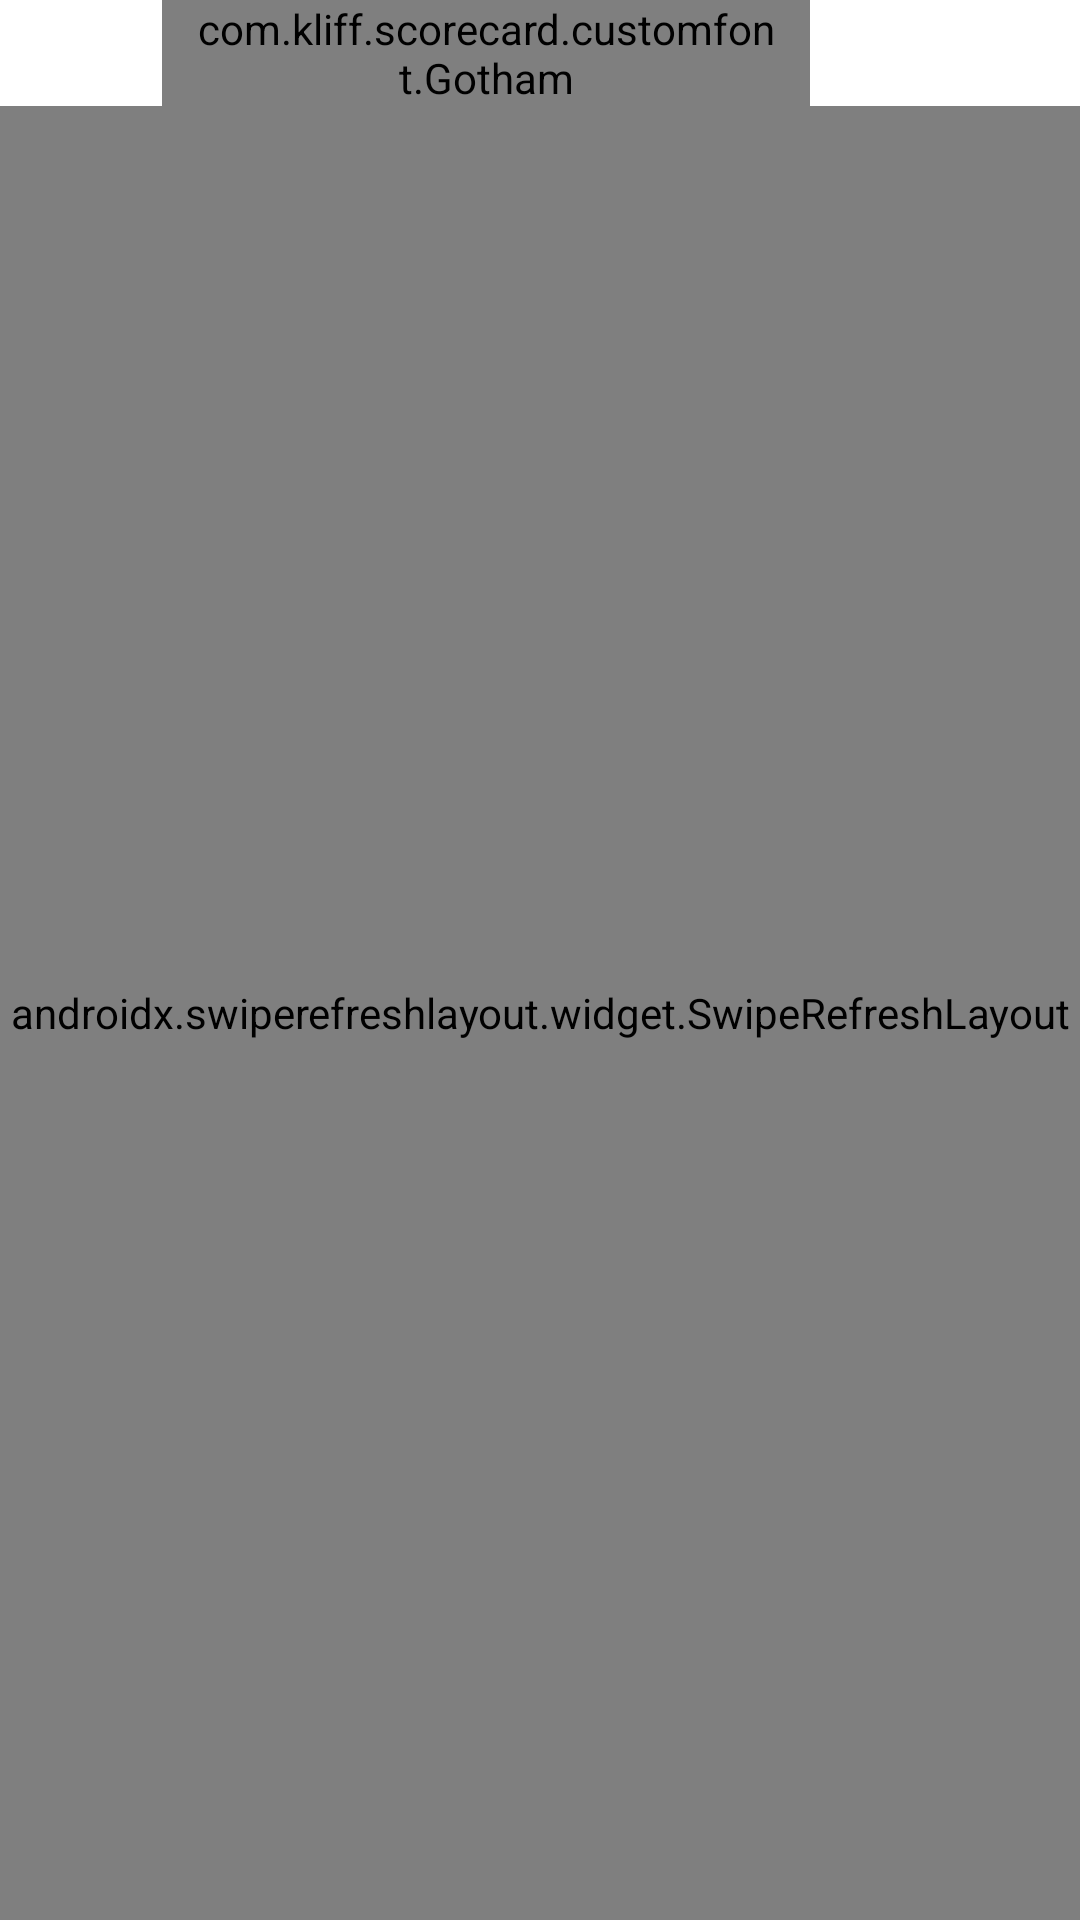

Produce the Android XML layout that renders to this screen, including the resource entries it uses.
<!-- AndroidManifest.xml: application theme AppTheme -->
<!-- res/layout/detailedscore_activity.xml -->
<?xml version="1.0" encoding="utf-8"?>
<RelativeLayout xmlns:android="http://schemas.android.com/apk/res/android"
    xmlns:app="http://schemas.android.com/apk/res-auto"
    android:id="@+id/relViewDetScore"
    android:layout_width="fill_parent"
    android:layout_height="fill_parent">

    <LinearLayout
        android:id="@+id/ds_lay_Title"
        android:layout_width="fill_parent"
        android:layout_height="wrap_content"
        android:layout_alignParentTop="true"
        android:background="?ACTIVITY_HEADER_BG_COLOR"
        android:gravity="center"
        android:orientation="horizontal">

        <ImageView
            android:id="@+id/ds_ibBack"
            android:layout_width="0.0px"
            android:layout_height="wrap_content"
            android:layout_weight="0.15"
            android:background="?ACTIVITY_HEADER_BG_COLOR"
            android:contentDescription="@string/app_name"
            android:gravity="start|center"
            android:paddingLeft="10.0dip"
            android:paddingTop="10.0dip"
            android:paddingRight="10.0dip"
            android:paddingBottom="10.0dip"
            android:scaleType="fitCenter"
            app:srcCompat="@drawable/ic_arrow_back_white_24dp"
         />

        <com.kliff.scorecard.customfont.Gotham
            android:id="@+id/ds_tvTitle"
            android:layout_width="0.0px"
            android:layout_height="wrap_content"
            android:layout_weight="0.6"
            android:gravity="start|center"
            android:paddingLeft="10.0dip"
            android:paddingRight="10.0dip"
            android:text="@string/detail_sc"
            android:textColor="?ACTIVITY_HEADER_TEXT_COLOR"
            android:textSize="20.0sp" />

        <LinearLayout
            android:layout_width="0.0px"
            android:layout_height="wrap_content"
            android:layout_weight="0.25"
            android:gravity="end"
            android:orientation="horizontal">

            <ImageButton
                android:id="@+id/ds_btnRefresh"
                android:layout_width="0.0px"
                android:layout_height="wrap_content"
                android:layout_gravity="center_vertical"
                android:layout_weight="0.15"
                android:background="?ACTIVITY_HEADER_BG_COLOR"
                android:gravity="center"
                android:paddingLeft="10.0dip"
                android:paddingRight="10.0dip"
                android:scaleType="fitCenter"
                android:src="@drawable/ic_refresh_white_24dp"
                android:tint="?ACTIVITY_HEADER_TEXT_COLOR" />


        </LinearLayout>
    </LinearLayout>

    <androidx.swiperefreshlayout.widget.SwipeRefreshLayout
        android:id="@+id/swipeContainer"
        android:layout_width="fill_parent"
        android:layout_height="fill_parent"
        android:layout_below="@+id/ds_lay_Title">

        <ScrollView
            android:id="@+id/ds_scrollView"
            android:layout_width="fill_parent"
            android:layout_height="wrap_content">

            <LinearLayout
                android:id="@+id/ds_lay_scoreText"
                android:layout_width="fill_parent"
                android:layout_height="wrap_content"
                android:orientation="vertical">

                <TableLayout
                    android:id="@+id/ds_lay_tab_matches"
                    android:layout_width="fill_parent"
                    android:layout_height="wrap_content" />

                <TabHost
                    android:id="@+id/tab_host"
                    android:layout_width="fill_parent"
                    android:layout_height="wrap_content"
                    android:layout_gravity="center"
                    android:gravity="center">

                    <LinearLayout
                        android:layout_width="fill_parent"
                        android:layout_height="fill_parent"
                        android:orientation="vertical">

                        <TabWidget
                            android:id="@android:id/tabs"
                            android:layout_width="fill_parent"
                            android:layout_height="wrap_content"
                            android:layout_gravity="center"
                            android:background="?MATCH_TITLE_BG_COLOR"
                            android:gravity="center"
                            android:textSize="20.0sp" />

                        <FrameLayout
                            android:id="@android:id/tabcontent"
                            android:layout_width="fill_parent"
                            android:layout_height="fill_parent">

                            <TableLayout
                                android:id="@+id/faketab"
                                android:layout_width="fill_parent"
                                android:layout_height="wrap_content" />

                            <TableLayout
                                android:id="@+id/tab1"
                                android:layout_width="fill_parent"
                                android:layout_height="wrap_content" />

                            <TableLayout
                                android:id="@+id/tab2"
                                android:layout_width="fill_parent"
                                android:layout_height="wrap_content" />

                            <TableLayout
                                android:id="@+id/tab3"
                                android:layout_width="fill_parent"
                                android:layout_height="wrap_content" />

                            <TableLayout
                                android:id="@+id/tab4"
                                android:layout_width="fill_parent"
                                android:layout_height="wrap_content" />
                        </FrameLayout>
                    </LinearLayout>
                </TabHost>
            </LinearLayout>
        </ScrollView>
    </androidx.swiperefreshlayout.widget.SwipeRefreshLayout>
</RelativeLayout>
<!-- resources referenced by this layout -->
<resources>
  <string name="app_name">Live Cricket Score</string>
  <string name="detail_sc">Scorecard</string>
  <style name="AppTheme" parent="@style/AppBaseTheme" />
  <style name="AppBaseTheme" parent="@android:style/Theme.Light" />
</resources>
